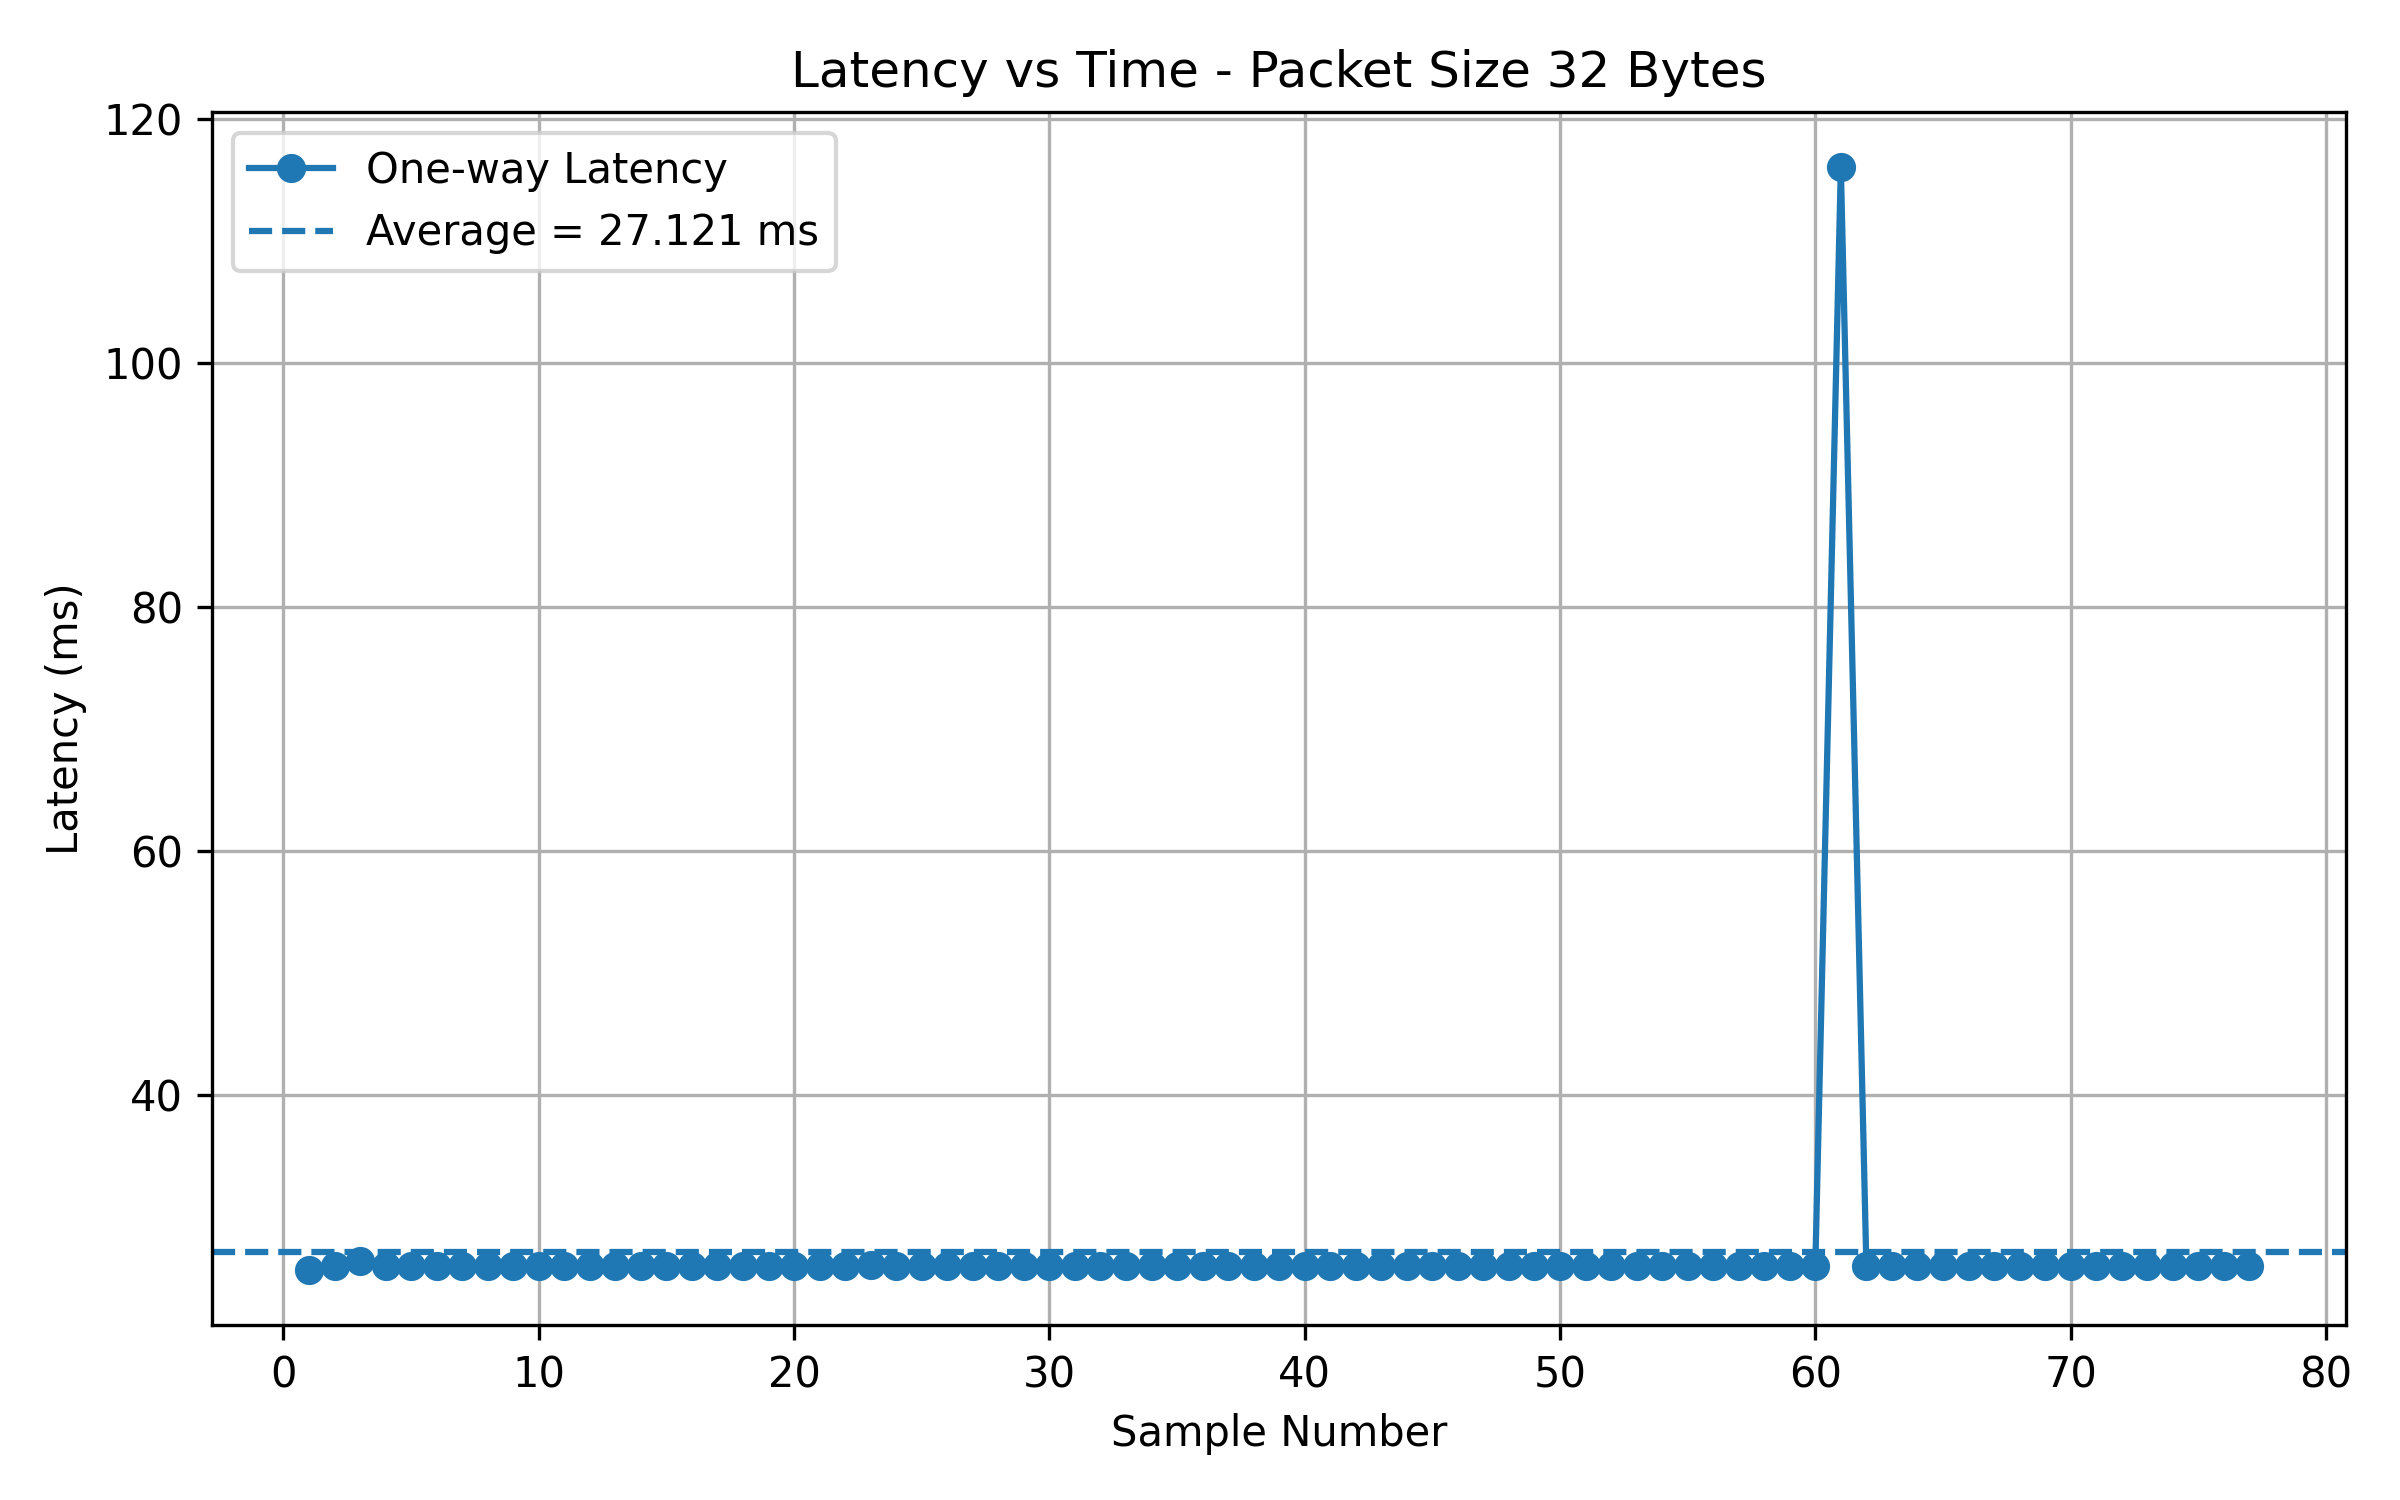

The table this chart was drawn from, first rows:
Sample, PacketSize_Bytes, RTT_us, OneWayLatency_ms
1, 32, 51229, 25.61
2, 32, 51854, 25.93
3, 32, 52693, 26.35
4, 32, 51844, 25.92
5, 32, 51965, 25.98
6, 32, 51842, 25.92
7, 32, 51947, 25.97
8, 32, 51853, 25.93
9, 32, 51888, 25.94
10, 32, 51887, 25.94
11, 32, 51897, 25.95
12, 32, 51903, 25.95
13, 32, 51900, 25.95
14, 32, 51837, 25.92
15, 32, 51891, 25.95
16, 32, 51905, 25.95
17, 32, 51961, 25.98
18, 32, 51897, 25.95
19, 32, 51909, 25.95
20, 32, 51849, 25.92
21, 32, 51945, 25.97
22, 32, 51909, 25.95
23, 32, 51972, 25.99
24, 32, 51921, 25.96
25, 32, 51962, 25.98
26, 32, 51915, 25.96
27, 32, 51901, 25.95
28, 32, 51906, 25.95
29, 32, 51897, 25.95
30, 32, 51904, 25.95
31, 32, 51958, 25.98
32, 32, 51839, 25.92
33, 32, 51960, 25.98
34, 32, 51897, 25.95
35, 32, 51963, 25.98
36, 32, 51898, 25.95
37, 32, 51963, 25.98
38, 32, 51901, 25.95
39, 32, 51916, 25.96
40, 32, 51848, 25.92
41, 32, 51947, 25.97
42, 32, 51863, 25.93
43, 32, 51890, 25.95
44, 32, 51839, 25.92
45, 32, 51947, 25.97
46, 32, 51858, 25.93
47, 32, 51896, 25.95
48, 32, 51896, 25.95
49, 32, 51898, 25.95
50, 32, 51843, 25.92
51, 32, 51953, 25.98
52, 32, 51837, 25.92
53, 32, 51963, 25.98
54, 32, 51854, 25.93
55, 32, 51944, 25.97
56, 32, 51914, 25.96
57, 32, 51946, 25.97
58, 32, 51890, 25.95
59, 32, 51896, 25.95
60, 32, 51886, 25.94
... 17 more rows
